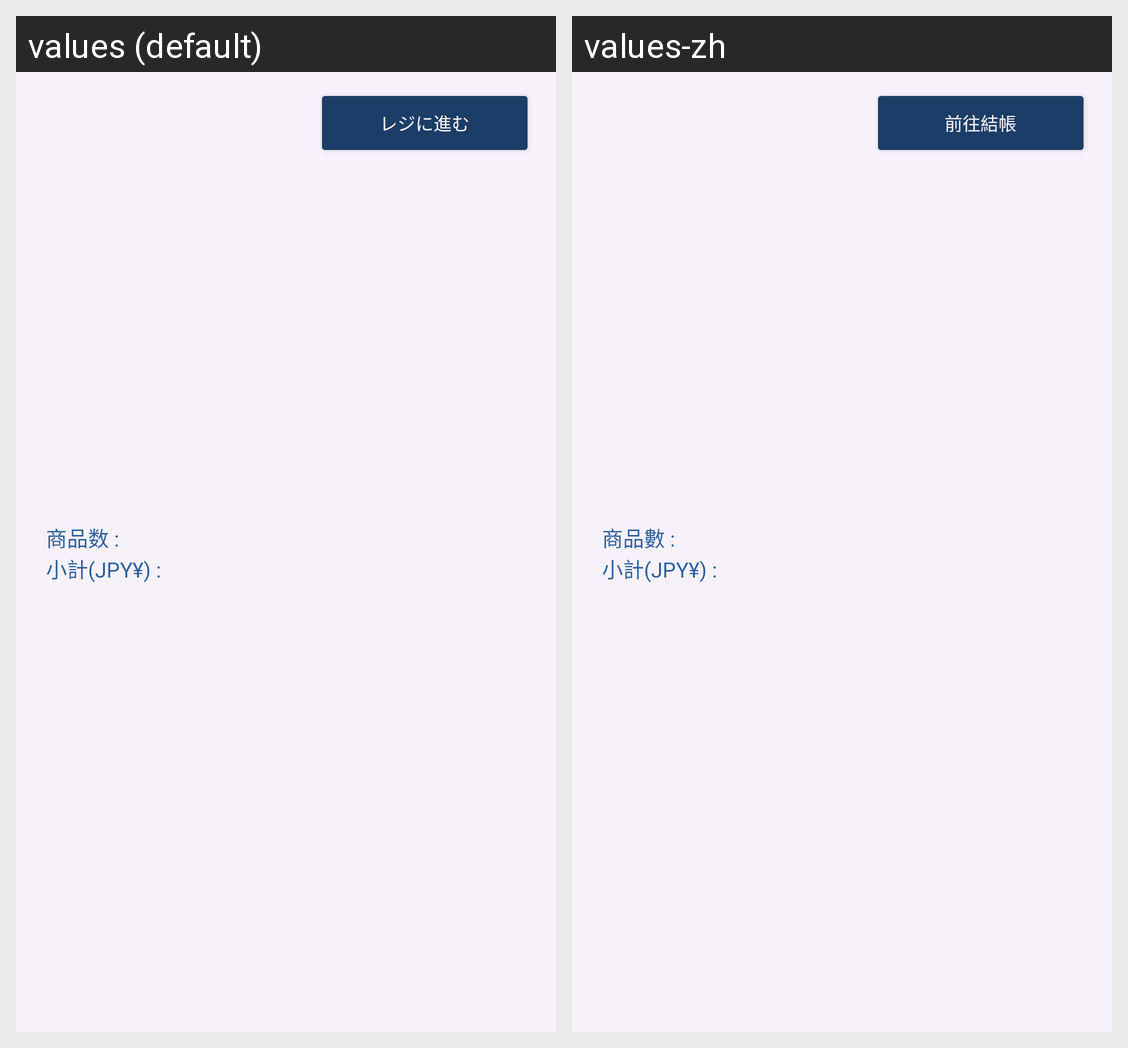

The Android screen above is rendered under two locales of the same app. Produce the string resources it draws, with the default and per-locale values.
Android screen res/layout/bottom_sheet_layout_cart.xml rendered under 2 locales, left to right: values (default), values-zh. Device: Nexus 5 (rendered at 1080×1920; each locale shown at half size, 540×960, under a caption strip naming it); theme Theme.Shopping_app.
Strings drawn on this screen, with the default value and each locale's value (text and hints the layout hard-codes, and strings that could not be matched under every locale, appear in the picture but are not listed):

quantity
  values: 商品数 :
  values-zh: 商品數 :

total
  values: 小計(JPY¥) :
  values-zh: 小計(JPY¥) :

proceedToCheckout
  values: レジに進む
  values-zh: 前往結帳
